Run: headless pygame with SDL's dummy video driver; simulated clock (each Clock.tick advances the game by its frame time, no real sleeping); random seed 0; keys injected as events and as key.get_pressed() state; no mouse input.
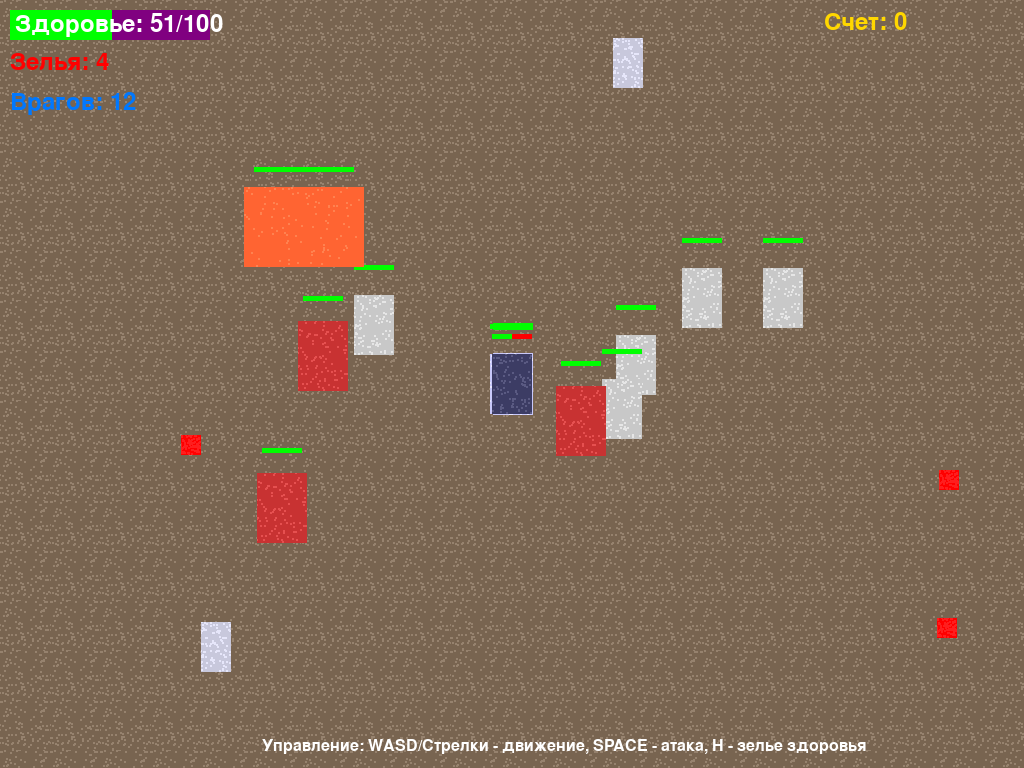
Frame 1 of 4 · flips 1–60 · no input
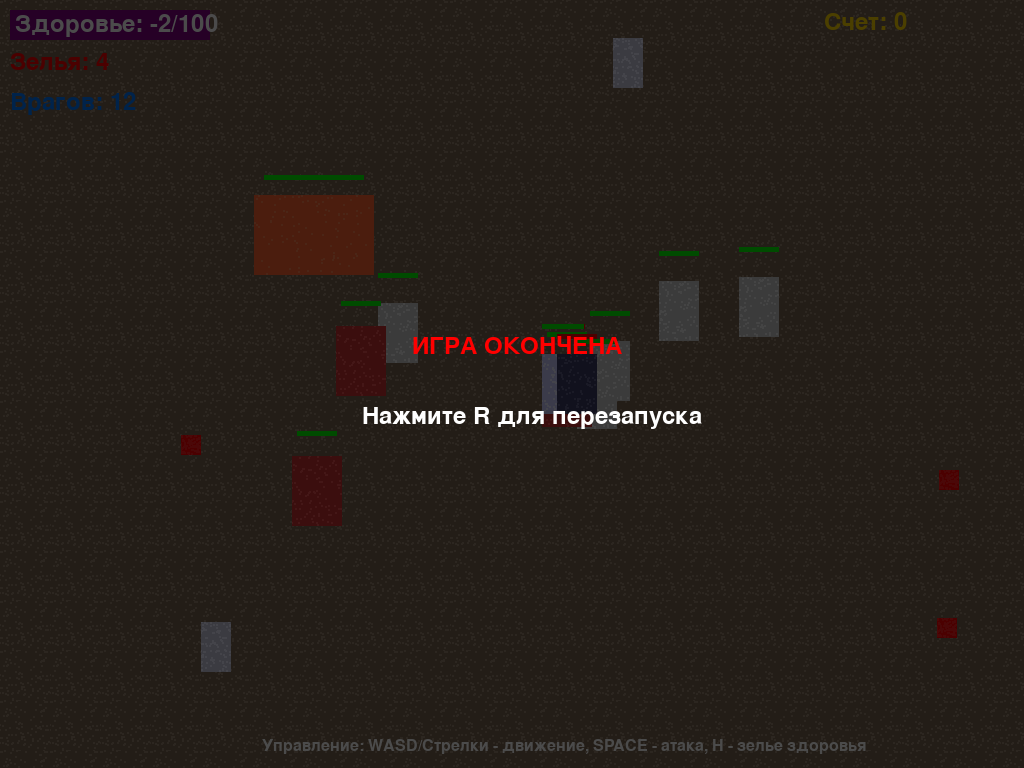
Frame 2 of 4 · flips 61–180 · tapped SPACE, RETURN · held RIGHT (→), D
Frame 3 of 4 · flips 181–300 · held DOWN (↓), S · screen unchanged from frame 2, image omitted
Frame 4 of 4 · flips 301–420 · held LEFT (←), A, UP (↑), W · screen unchanged from frame 3, image omitted

The pygame program that drew these frames:

import pygame
import sys
import random
import math

# Инициализация Pygame
pygame.init()

# Установка полноэкранного режима
screen_info = pygame.display.Info()
SCREEN_WIDTH, SCREEN_HEIGHT = screen_info.current_w, screen_info.current_h
screen = pygame.display.set_mode((SCREEN_WIDTH, SCREEN_HEIGHT), pygame.FULLSCREEN)
pygame.display.set_caption("Темный Принц против сил зла")

# Цвета
BLACK = (0, 0, 0)
WHITE = (255, 255, 255)
RED = (255, 0, 0)
GREEN = (0, 255, 0)
BLUE = (0, 120, 255)
PURPLE = (128, 0, 128)
GOLD = (255, 215, 0)

# Загрузка текстур (заглушки - в реальной игре замените на настоящие текстуры)
def create_texture(color, size):
    texture = pygame.Surface(size)
    texture.fill(color)
    for i in range(100):
        x, y = random.randint(0, size[0]-1), random.randint(0, size[1]-1)
        pygame.draw.circle(texture, (min(color[0]+30, 255), min(color[1]+30, 255), min(color[2]+30, 255)), (x, y), 1)
    return texture

# Создание текстур
textures = {
    "castle": create_texture((100, 80, 60), (100, 100)),
    "floor": create_texture((120, 100, 80), (50, 50)),
    "dark_prince": create_texture((60, 60, 100), (40, 60)),
    "skeleton": create_texture((200, 200, 200), (40, 60)),
    "demon": create_texture((200, 50, 50), (50, 70)),
    "ghost": create_texture((200, 200, 250), (40, 60)),
    "dragon": create_texture((255, 100, 50), (120, 80)),
    "health_potion": create_texture((255, 0, 0), (20, 20)),
    "sword": create_texture((200, 200, 220), (30, 50))
}

# Класс игрока
class Player:
    def __init__(self):
        self.health = 100
        self.max_health = 100
        self.damage = 25
        self.x = SCREEN_WIDTH // 2
        self.y = SCREEN_HEIGHT // 2
        self.speed = 5
        self.rect = pygame.Rect(self.x - 20, self.y - 30, 40, 60)
        self.attack_cooldown = 0
        self.score = 0
        self.health_potions = 3
    
    def move(self, dx, dy):
        # Проверка границ экрана
        if 0 < self.x + dx < SCREEN_WIDTH:
            self.x += dx
        if 0 < self.y + dy < SCREEN_HEIGHT:
            self.y += dy
        self.rect.center = (self.x, self.y)
    
    def attack(self):
        if self.attack_cooldown == 0:
            self.attack_cooldown = 20
            return self.damage + random.randint(-5, 5)
        return 0
    
    def update(self):
        if self.attack_cooldown > 0:
            self.attack_cooldown -= 1
    
    def draw(self, screen):
        # Рисуем игрока
        screen.blit(textures["dark_prince"], (self.x - 20, self.y - 30))
        
        # Рисуем здоровье
        pygame.draw.rect(screen, RED, (self.x - 20, self.y - 50, 40, 5))
        pygame.draw.rect(screen, GREEN, (self.x - 20, self.y - 50, 40 * (self.health / self.max_health), 5))
    
    def use_health_potion(self):
        if self.health_potions > 0:
            self.health = min(self.max_health, self.health + 30)
            self.health_potions -= 1
            return True
        return False

# Класс врага
class Enemy:
    def __init__(self, enemy_type, x, y):
        self.type = enemy_type
        self.x = x
        self.y = y
        
        if enemy_type == "skeleton":
            self.health = 30
            self.max_health = 30
            self.damage = 10
            self.speed = 2
            self.rect = pygame.Rect(self.x - 20, self.y - 30, 40, 60)
        elif enemy_type == "demon":
            self.health = 40
            self.max_health = 40
            self.damage = 15
            self.speed = 3
            self.rect = pygame.Rect(self.x - 25, self.y - 35, 50, 70)
        elif enemy_type == "ghost":
            self.health = 25
            self.max_health = 25
            self.damage = 12
            self.speed = 4
            self.rect = pygame.Rect(self.x - 20, self.y - 30, 40, 60)
        elif enemy_type == "dragon":
            self.health = 100
            self.max_health = 100
            self.damage = 20
            self.speed = 1
            self.rect = pygame.Rect(self.x - 60, self.y - 40, 120, 80)
        
        self.attack_cooldown = 0
    
    def move_towards(self, target_x, target_y):
        dx = target_x - self.x
        dy = target_y - self.y
        dist = max(1, math.sqrt(dx * dx + dy * dy))
        dx, dy = dx / dist, dy / dist
        
        self.x += dx * self.speed
        self.y += dy * self.speed
        self.rect.center = (self.x, self.y)
    
    def attack(self):
        if self.attack_cooldown == 0:
            self.attack_cooldown = 30
            return self.damage + random.randint(-3, 3)
        return 0
    
    def update(self):
        if self.attack_cooldown > 0:
            self.attack_cooldown -= 1
    
    def draw(self, screen):
        # Рисуем врага
        if self.type == "skeleton":
            screen.blit(textures["skeleton"], (self.x - 20, self.y - 30))
        elif self.type == "demon":
            screen.blit(textures["demon"], (self.x - 25, self.y - 35))
        elif self.type == "ghost":
            screen.blit(textures["ghost"], (self.x - 20, self.y - 30))
        elif self.type == "dragon":
            screen.blit(textures["dragon"], (self.x - 60, self.y - 40))
        
        # Рисуем здоровье
        health_width = 40
        if self.type == "dragon":
            health_width = 100
        
        pygame.draw.rect(screen, RED, (self.x - health_width//2, self.y - 60, health_width, 5))
        pygame.draw.rect(screen, GREEN, (self.x - health_width//2, self.y - 60, health_width * (self.health / self.max_health), 5))

# Класс предмета
class Item:
    def __init__(self, item_type, x, y):
        self.type = item_type
        self.x = x
        self.y = y
        self.rect = pygame.Rect(x - 10, y - 10, 20, 20)
    
    def draw(self, screen):
        if self.type == "health_potion":
            screen.blit(textures["health_potion"], (self.x - 10, self.y - 10))
        elif self.type == "sword":
            screen.blit(textures["sword"], (self.x - 15, self.y - 25))

# Основная функция игры
def main():
    clock = pygame.time.Clock()
    font = pygame.font.SysFont(None, 36)
    small_font = pygame.font.SysFont(None, 24)
    
    player = Player()
    enemies = []
    items = []
    
    # Создаем врагов
    for i in range(5):
        enemies.append(Enemy("skeleton", random.randint(100, SCREEN_WIDTH-100), random.randint(100, SCREEN_HEIGHT-100)))
    
    for i in range(3):
        enemies.append(Enemy("demon", random.randint(100, SCREEN_WIDTH-100), random.randint(100, SCREEN_HEIGHT-100)))
    
    for i in range(3):
        enemies.append(Enemy("ghost", random.randint(100, SCREEN_WIDTH-100), random.randint(100, SCREEN_HEIGHT-100)))
    
    # Добавляем дракона (босса)
    boss = Enemy("dragon", SCREEN_WIDTH // 4, SCREEN_HEIGHT // 4)
    enemies.append(boss)
    
    # Добавляем предметы
    for i in range(5):
        items.append(Item("health_potion", random.randint(50, SCREEN_WIDTH-50), random.randint(50, SCREEN_HEIGHT-50)))
    
    for i in range(2):
        items.append(Item("sword", random.randint(50, SCREEN_WIDTH-50), random.randint(50, SCREEN_HEIGHT-50)))
    
    game_state = "playing"  # "playing", "game_over", "victory"
    
    # Основной игровой цикл
    running = True
    while running:
        # Обработка событий
        for event in pygame.event.get():
            if event.type == pygame.QUIT:
                running = False
            elif event.type == pygame.KEYDOWN:
                if event.key == pygame.K_ESCAPE:
                    running = False
                if event.key == pygame.K_r and game_state != "playing":
                    return main()  # Перезапуск игры
                if event.key == pygame.K_SPACE and game_state == "playing":
                    # Атака
                    for enemy in enemies:
                        if player.rect.colliderect(enemy.rect):
                            damage = player.attack()
                            if damage > 0:
                                enemy.health -= damage
                                if enemy.health <= 0:
                                    player.score += 10
                                    if enemy.type == "dragon":
                                        player.score += 100  # Бонус за дракона
                if event.key == pygame.K_h and game_state == "playing":
                    # Использование зелья здоровья
                    player.use_health_potion()
        
        if game_state == "playing":
            # Движение игрока
            keys = pygame.key.get_pressed()
            dx, dy = 0, 0
            if keys[pygame.K_LEFT] or keys[pygame.K_a]:
                dx -= player.speed
            if keys[pygame.K_RIGHT] or keys[pygame.K_d]:
                dx += player.speed
            if keys[pygame.K_UP] or keys[pygame.K_w]:
                dy -= player.speed
            if keys[pygame.K_DOWN] or keys[pygame.K_s]:
                dy += player.speed
            
            player.move(dx, dy)
            player.update()
            
            # Движение врагов
            for enemy in enemies:
                enemy.move_towards(player.x, player.y)
                enemy.update()
                
                # Проверка столкновения с игроком
                if player.rect.colliderect(enemy.rect):
                    damage = enemy.attack()
                    if damage > 0:
                        player.health -= damage
            
            # Проверка столкновения с предметами
            for item in items[:]:
                if player.rect.colliderect(item.rect):
                    if item.type == "health_potion":
                        player.health_potions += 1
                    elif item.type == "sword":
                        player.damage += 5
                    items.remove(item)
            
            # Удаление мертвых врагов
            for enemy in enemies[:]:
                if enemy.health <= 0:
                    enemies.remove(enemy)
            
            # Проверка условий окончания игры
            if player.health <= 0:
                game_state = "game_over"
            
            if len(enemies) == 0:
                game_state = "victory"
        
        # Отрисовка
        # Рисуем фон замка
        for x in range(0, SCREEN_WIDTH, 100):
            for y in range(0, SCREEN_HEIGHT, 100):
                screen.blit(textures["castle"], (x, y))
        
        # Рисуем пол
        for x in range(0, SCREEN_WIDTH, 50):
            for y in range(0, SCREEN_HEIGHT, 50):
                screen.blit(textures["floor"], (x, y))
        
        # Рисуем предметы
        for item in items:
            item.draw(screen)
        
        # Рисуем врагов
        for enemy in enemies:
            enemy.draw(screen)
        
        # Рисуем игрока
        player.draw(screen)
        
        # Рисуем интерфейс
        pygame.draw.rect(screen, PURPLE, (10, 10, 200, 30))
        pygame.draw.rect(screen, GREEN, (10, 10, 200 * (player.health / player.max_health), 30))
        health_text = font.render(f"Здоровье: {player.health}/{player.max_health}", True, WHITE)
        screen.blit(health_text, (15, 12))
        
        score_text = font.render(f"Счет: {player.score}", True, GOLD)
        screen.blit(score_text, (SCREEN_WIDTH - 200, 10))
        
        potions_text = font.render(f"Зелья: {player.health_potions}", True, RED)
        screen.blit(potions_text, (10, 50))
        
        enemies_text = font.render(f"Врагов: {len(enemies)}", True, BLUE)
        screen.blit(enemies_text, (10, 90))
        
        # Подсказки управления
        controls_text = small_font.render("Управление: WASD/Стрелки - движение, SPACE - атака, H - зелье здоровья", True, WHITE)
        screen.blit(controls_text, (SCREEN_WIDTH // 2 - 250, SCREEN_HEIGHT - 30))
        
        # Отображение состояния игры
        if game_state == "game_over":
            overlay = pygame.Surface((SCREEN_WIDTH, SCREEN_HEIGHT), pygame.SRCALPHA)
            overlay.fill((0, 0, 0, 180))
            screen.blit(overlay, (0, 0))
            
            game_over_text = font.render("ИГРА ОКОНЧЕНА", True, RED)
            screen.blit(game_over_text, (SCREEN_WIDTH // 2 - 100, SCREEN_HEIGHT // 2 - 50))
            
            restart_text = font.render("Нажмите R для перезапуска", True, WHITE)
            screen.blit(restart_text, (SCREEN_WIDTH // 2 - 150, SCREEN_HEIGHT // 2 + 20))
        
        elif game_state == "victory":
            overlay = pygame.Surface((SCREEN_WIDTH, SCREEN_HEIGHT), pygame.SRCALPHA)
            overlay.fill((0, 50, 0, 180))
            screen.blit(overlay, (0, 0))
            
            victory_text = font.render("ПОБЕДА! Вы очистили замок от зла!", True, GOLD)
            screen.blit(victory_text, (SCREEN_WIDTH // 2 - 250, SCREEN_HEIGHT // 2 - 50))
            
            score_text = font.render(f"Ваш счет: {player.score}", True, WHITE)
            screen.blit(score_text, (SCREEN_WIDTH // 2 - 100, SCREEN_HEIGHT // 2))
            
            restart_text = font.render("Нажмите R для перезапуска", True, WHITE)
            screen.blit(restart_text, (SCREEN_WIDTH // 2 - 150, SCREEN_HEIGHT // 2 + 50))
        
        pygame.display.flip()
        clock.tick(60)
    
    pygame.quit()
    sys.exit()

if __name__ == "__main__":
    main()
    
